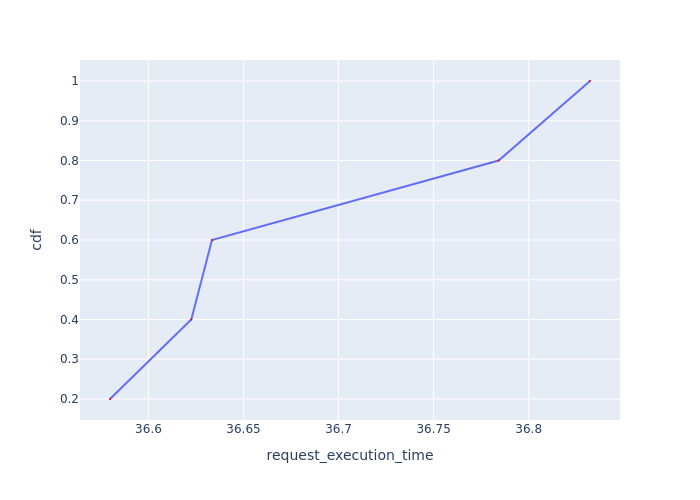

Values plotted in this chart, from the file beside it:
Request Id, request_execution_time, cdf
0_2, 36.58, 0.2
0_3, 36.62, 0.4
0_1, 36.63, 0.6
0_0, 36.78, 0.8
0_4, 36.83, 1.0
